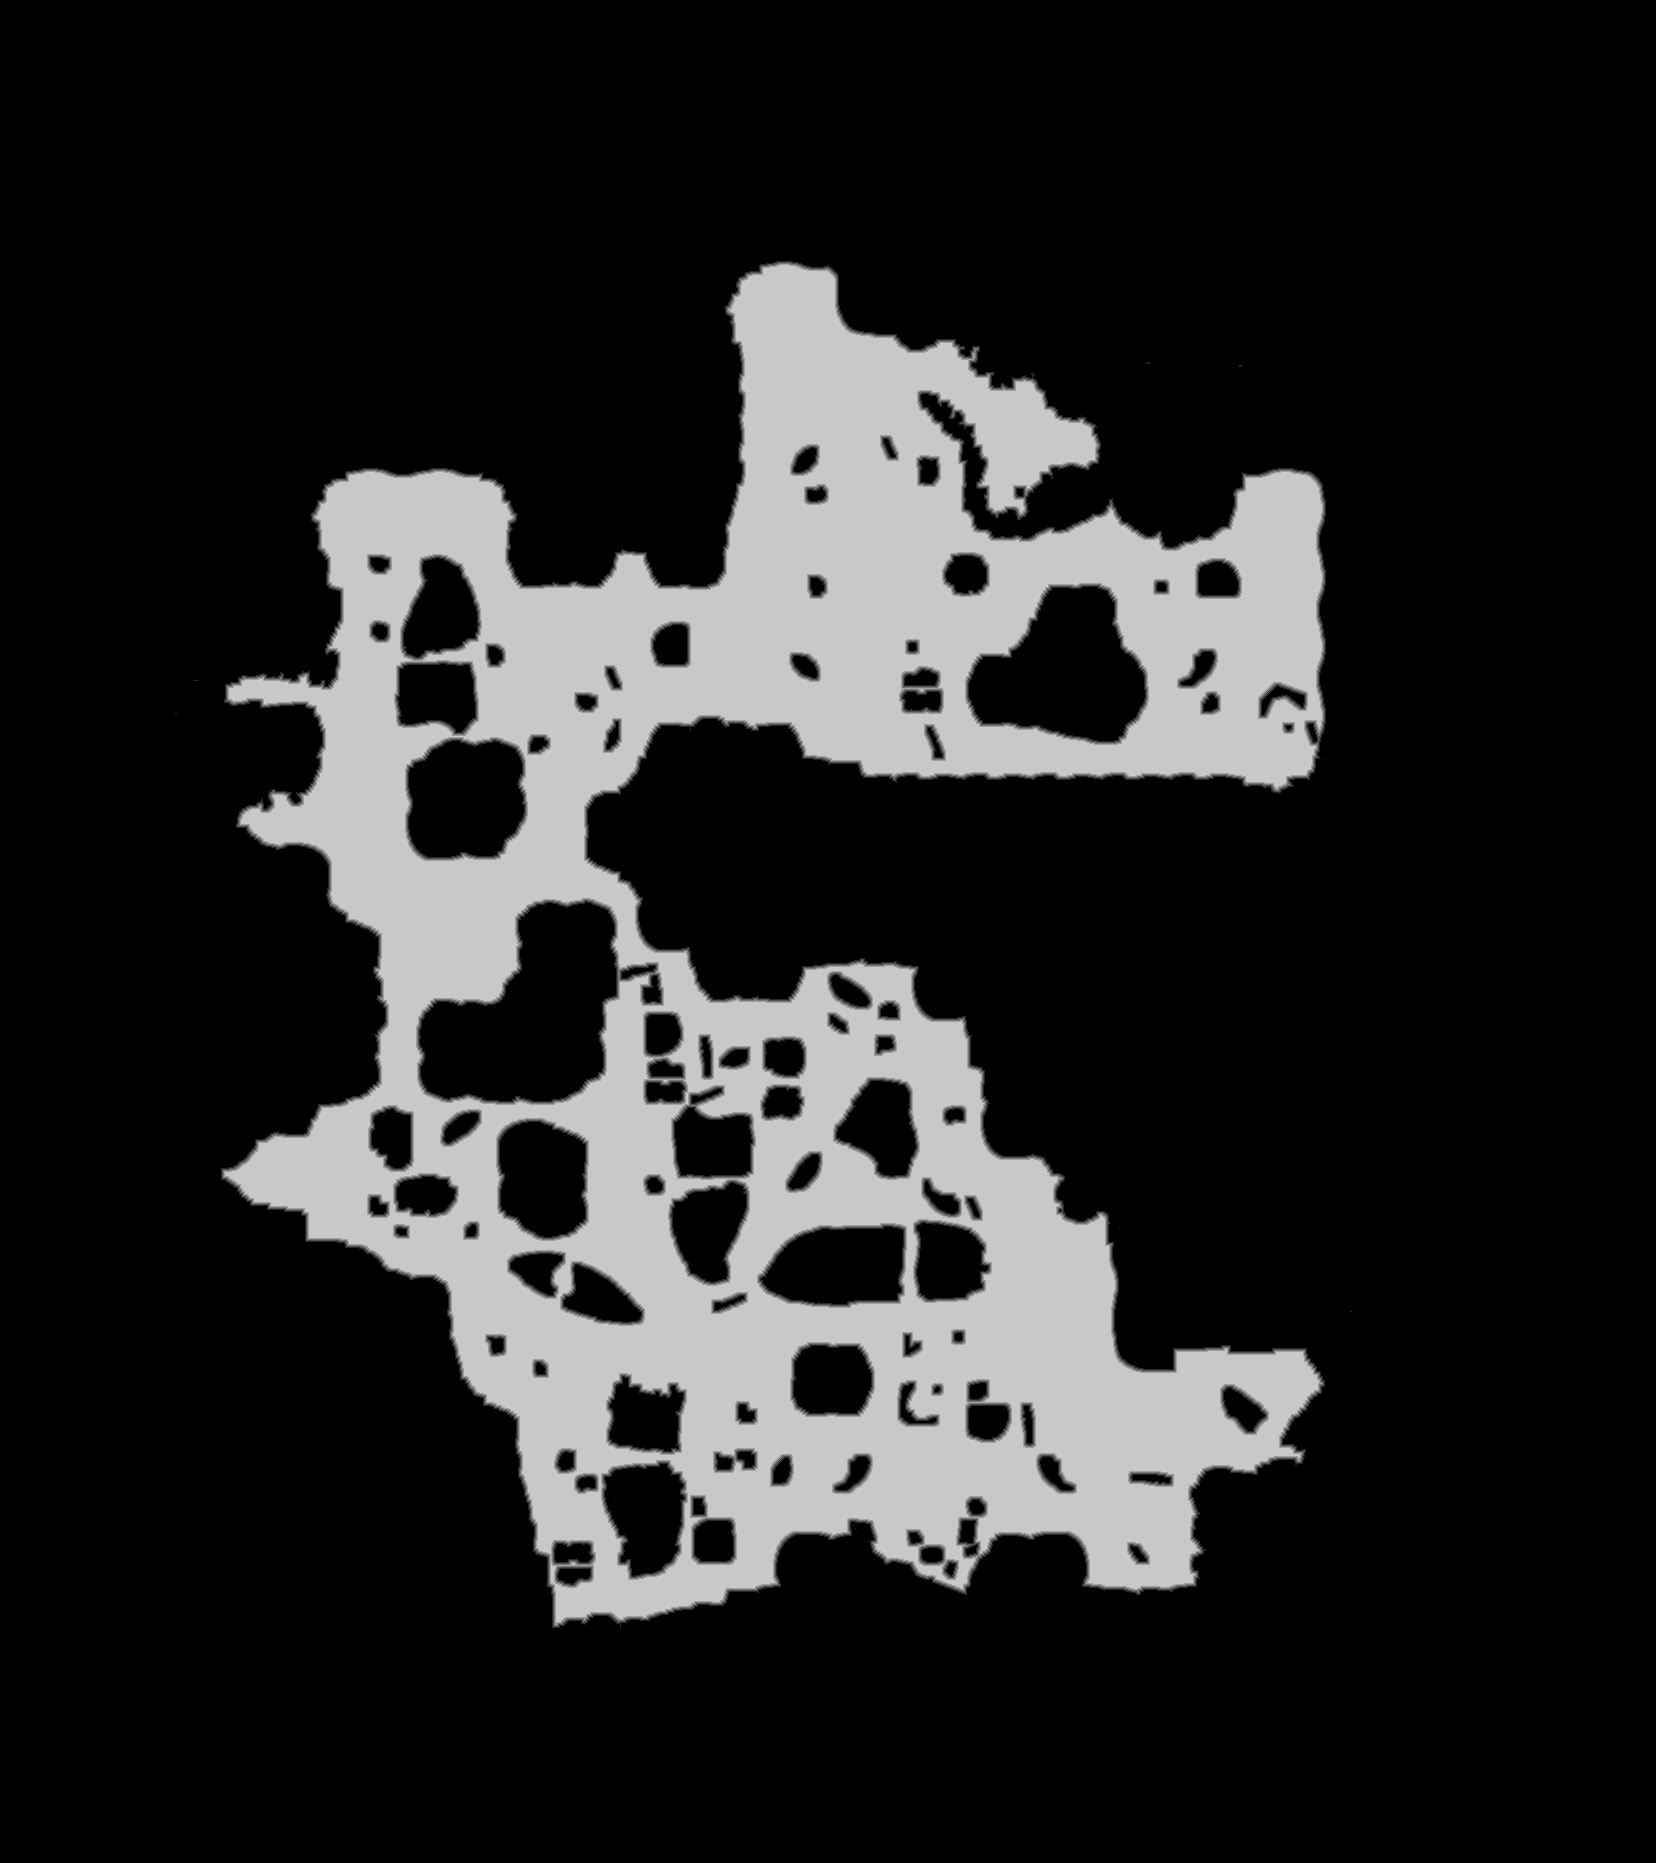

Data behind this chart, as committed beside it:
truth	truth_403630e2448.tsv
layer	melee
source	walk_0
read	2026-11-16 23:27:07
width	1656
height	1863
stride	828
base	0x40364de0000
origin	0x10010
score	0.9925
iou_melee	0.9925
iou_ranged	0.3421
nibble	0	2432997
nibble	1	23988
nibble	2	24463
nibble	3	24937
nibble	4	25215
nibble	5	553528
